Dataset: pan_images (GitHub, fmegahed/qe_genai). Classes: defective, nominal.

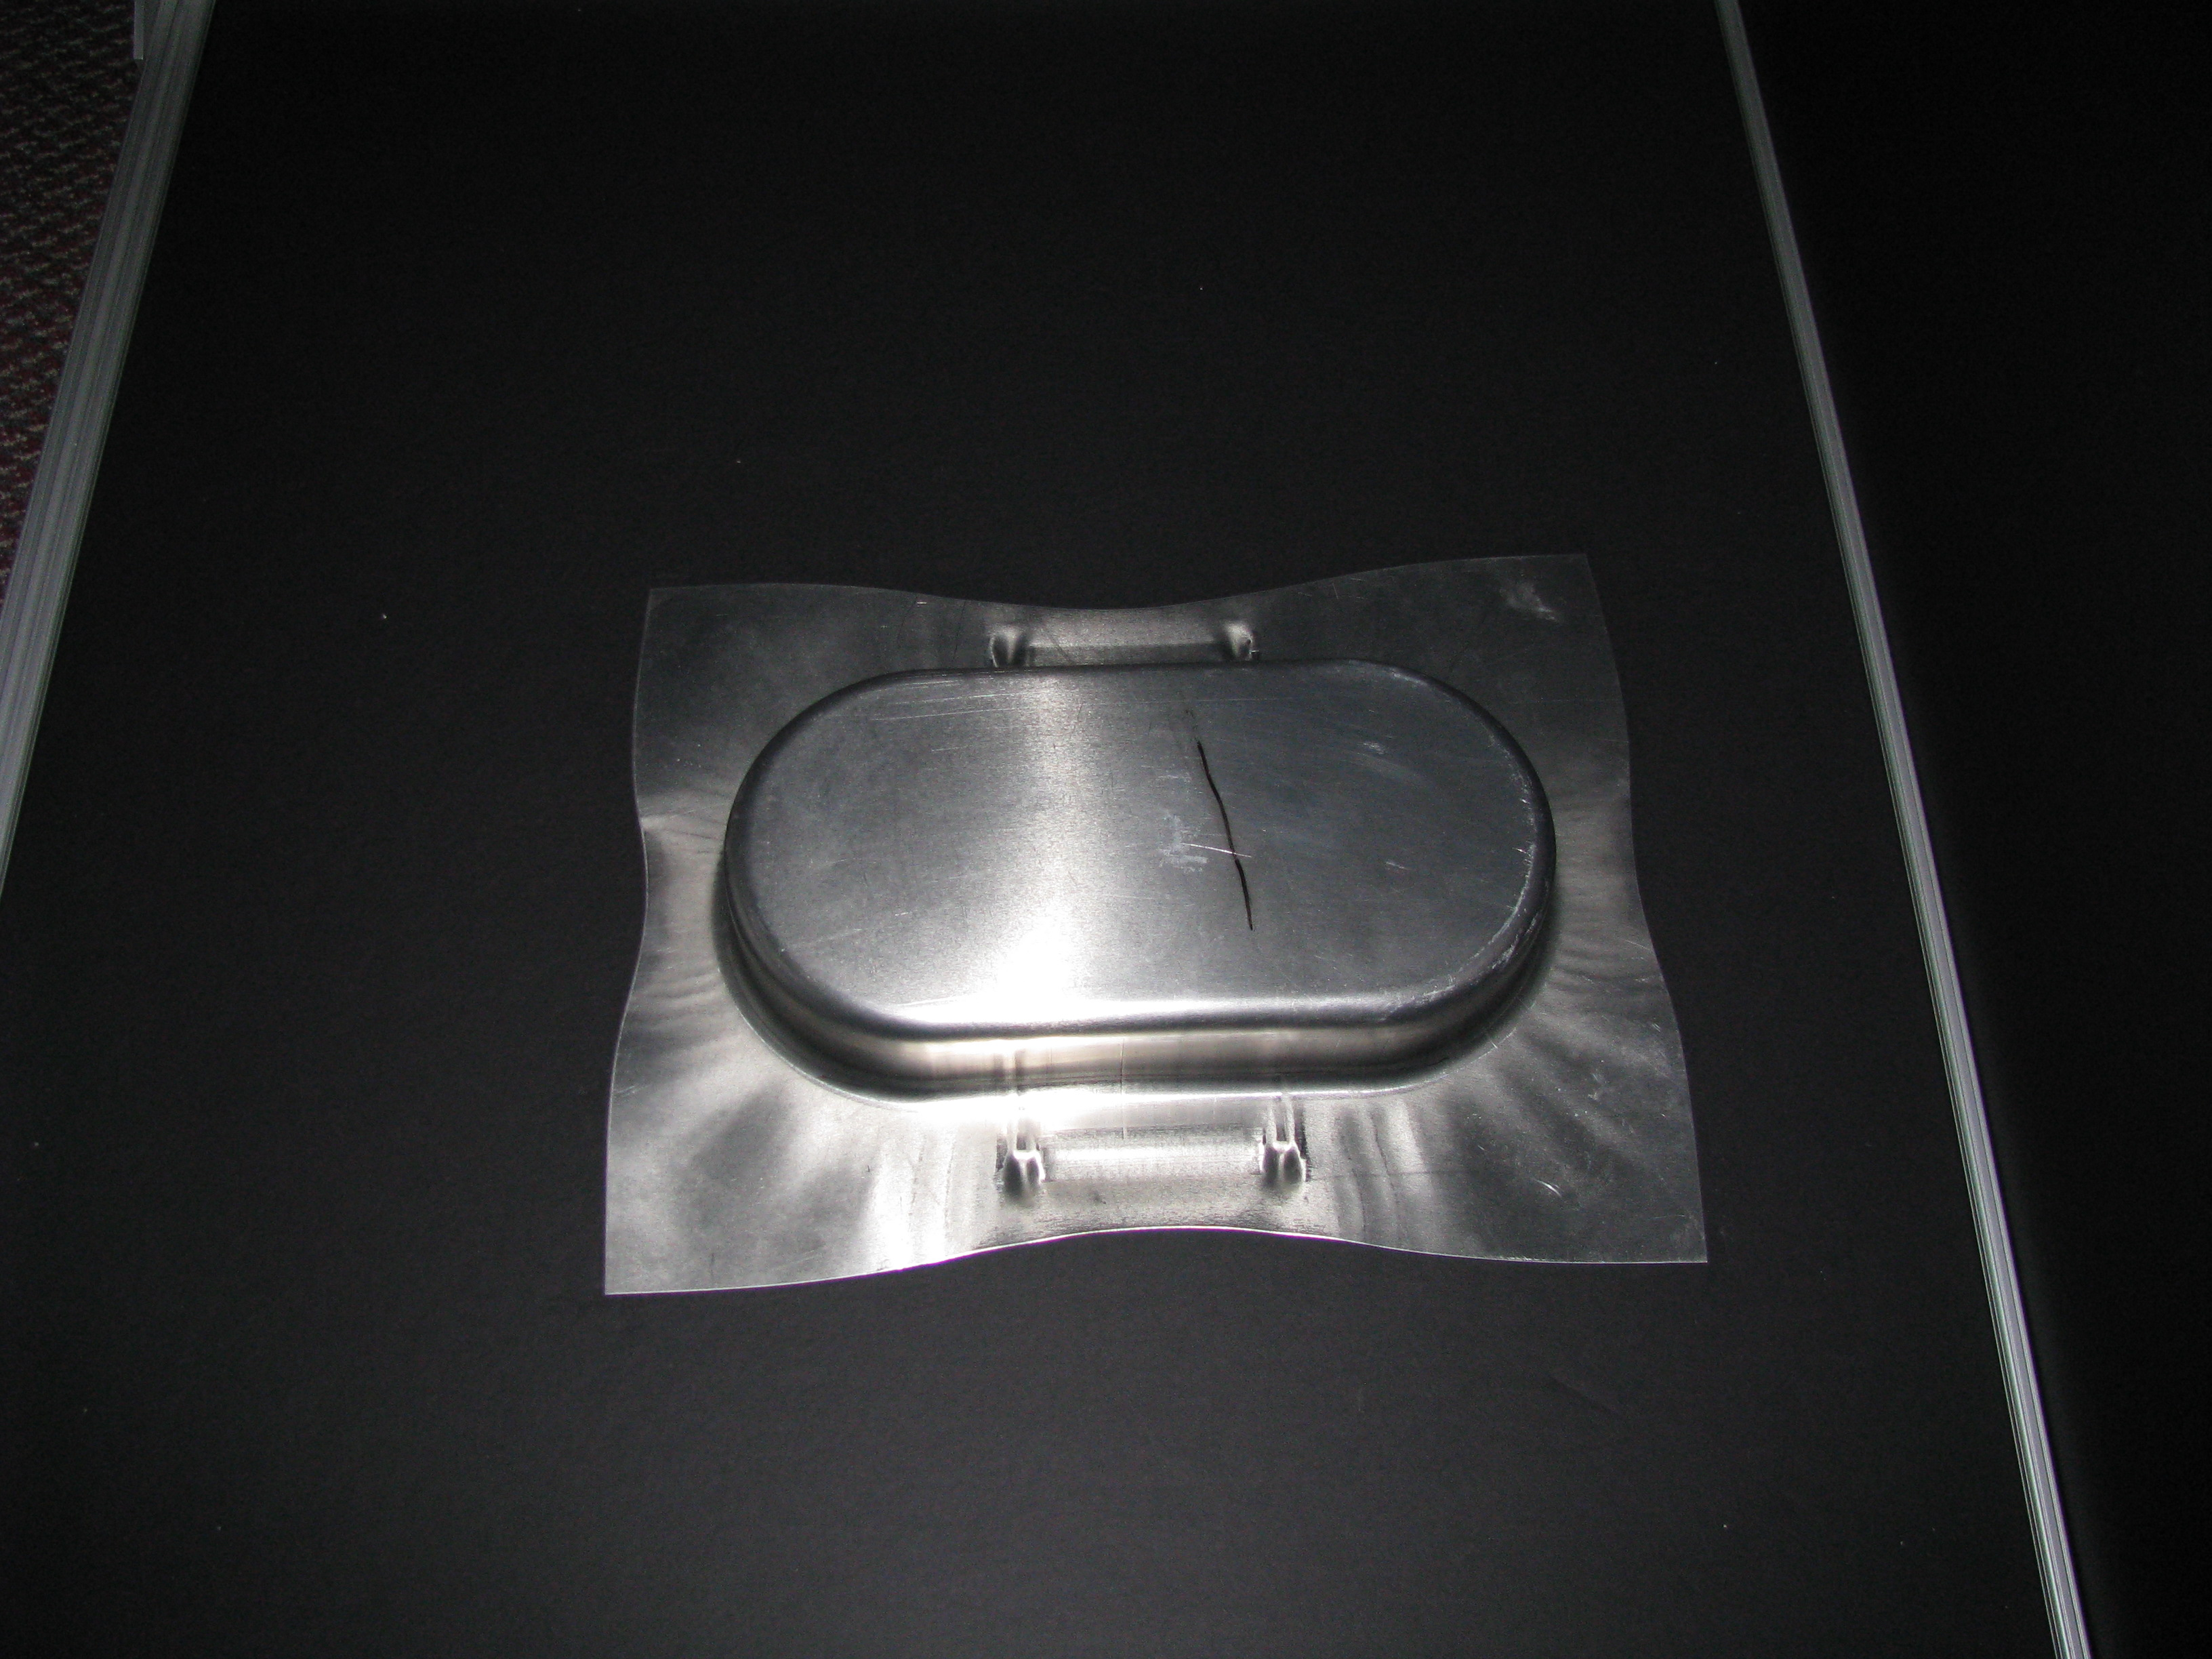
Label: defective

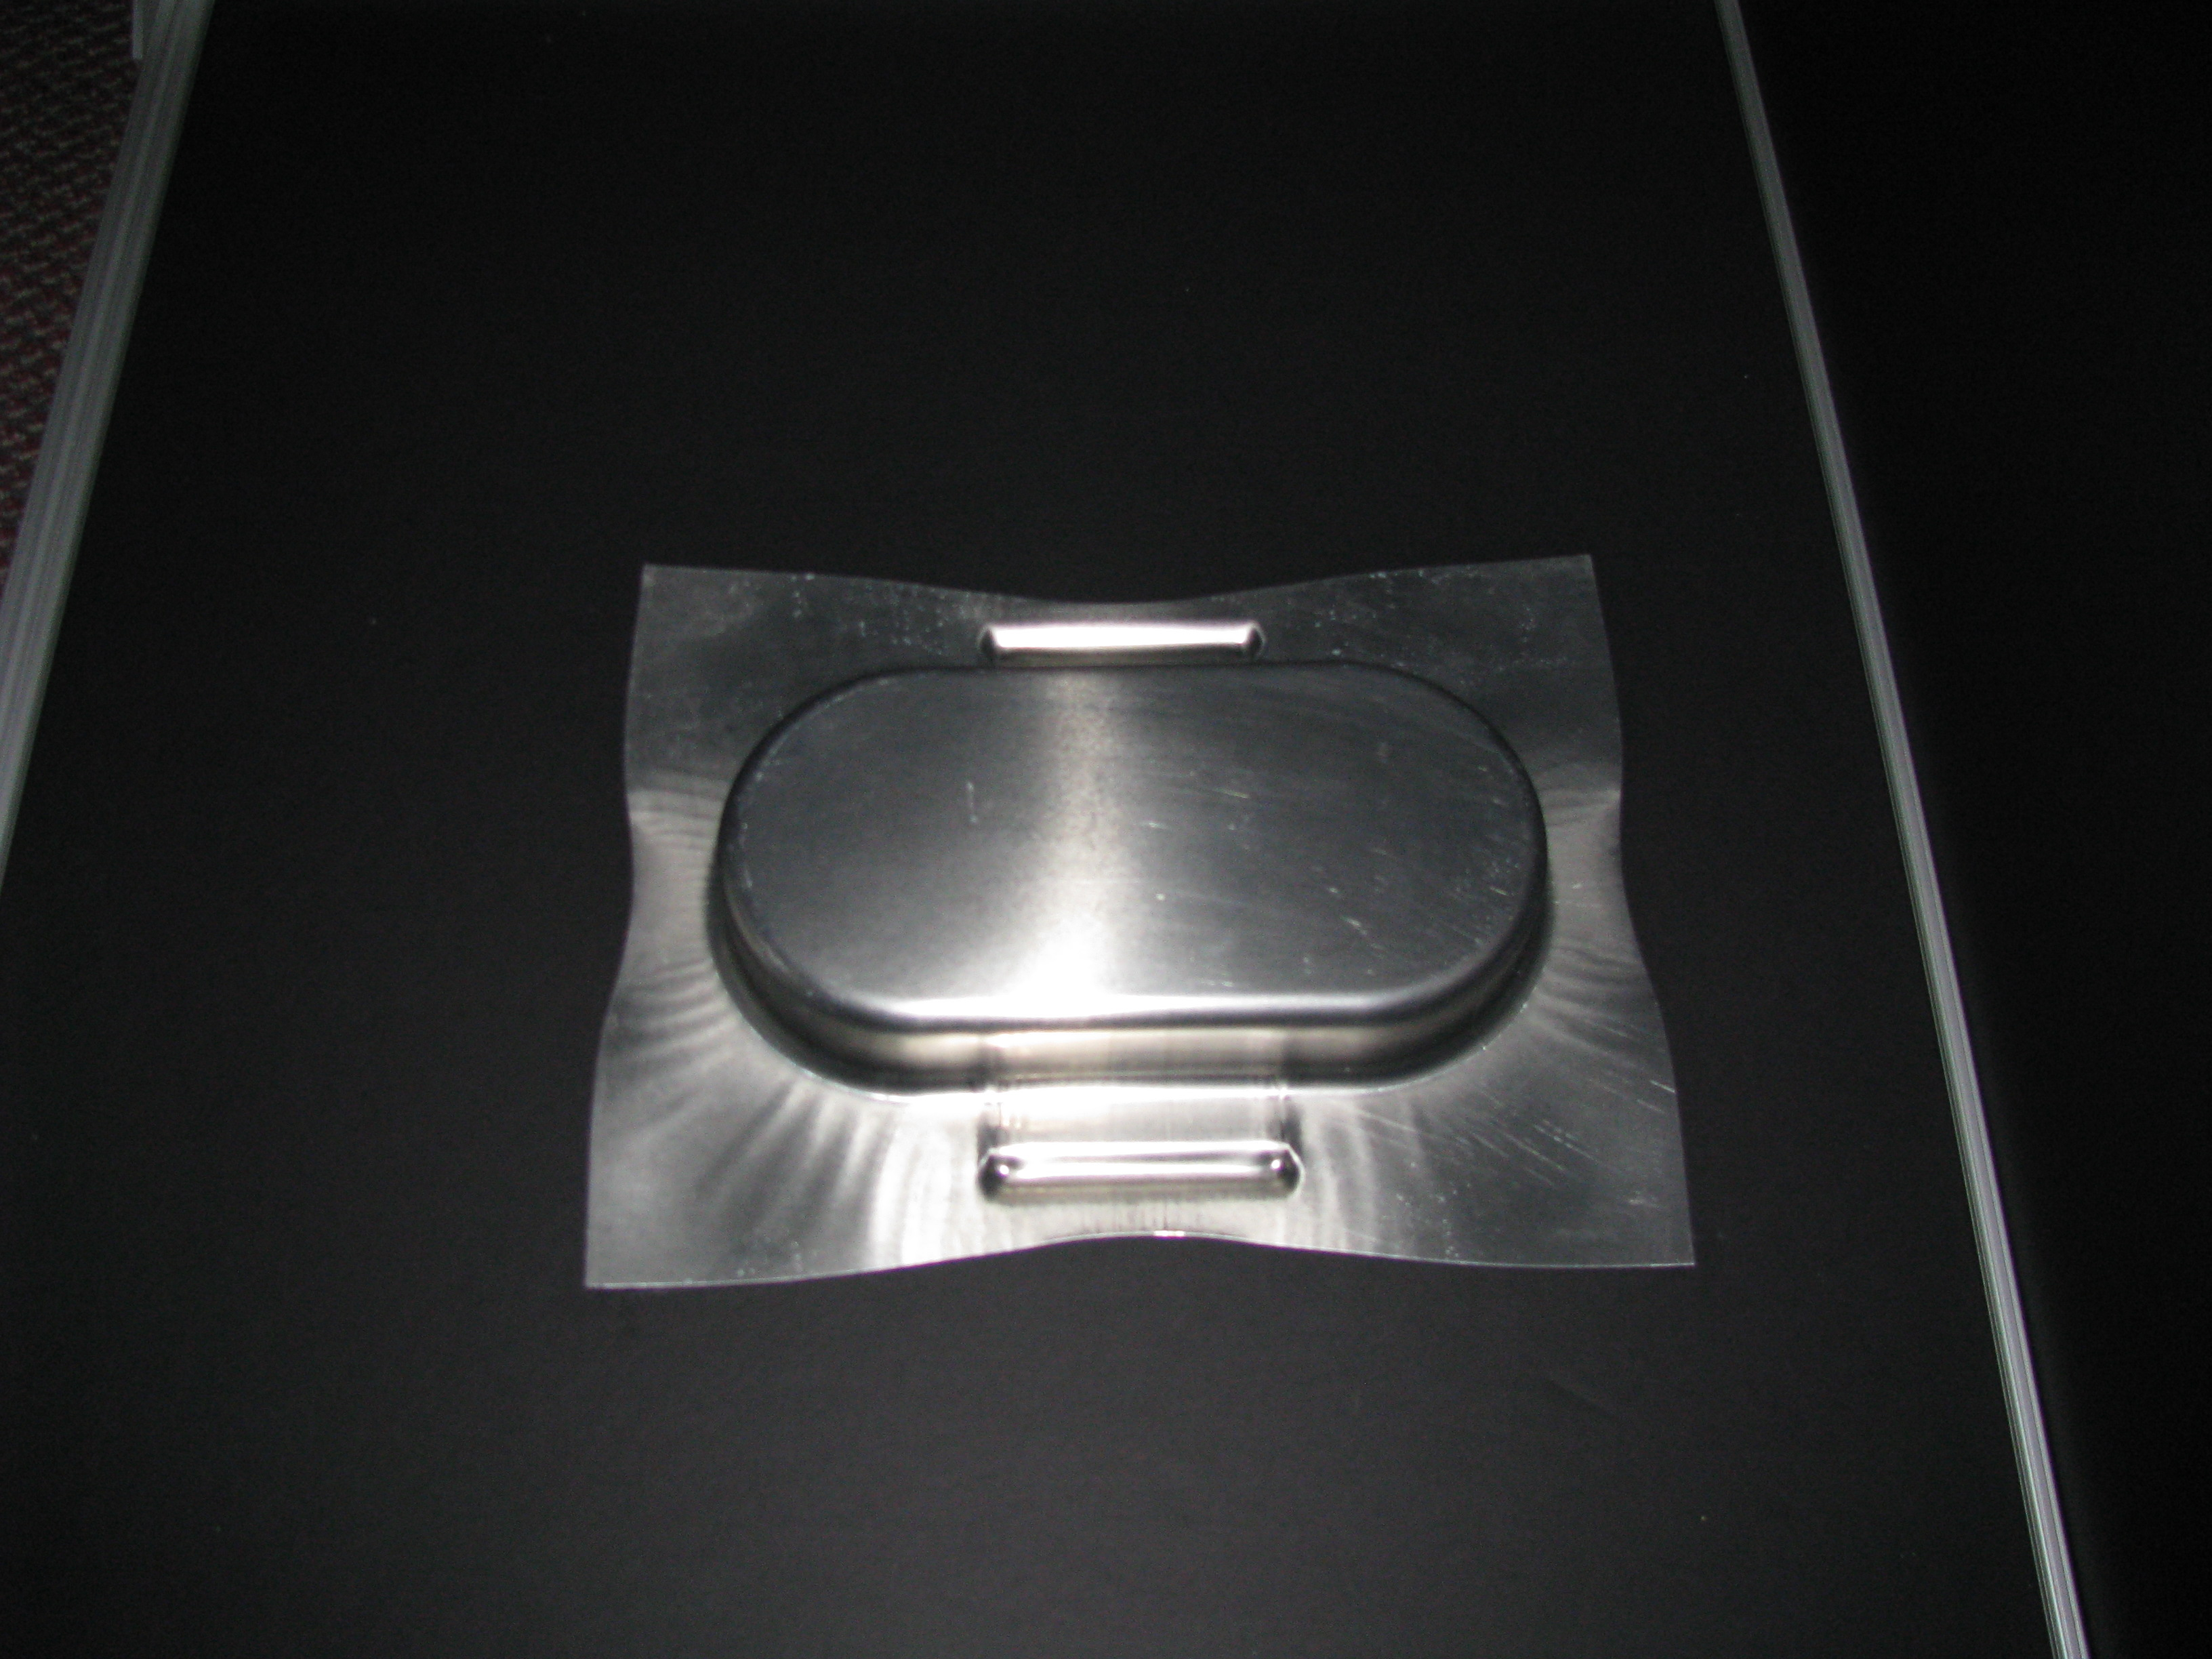
Label: nominal

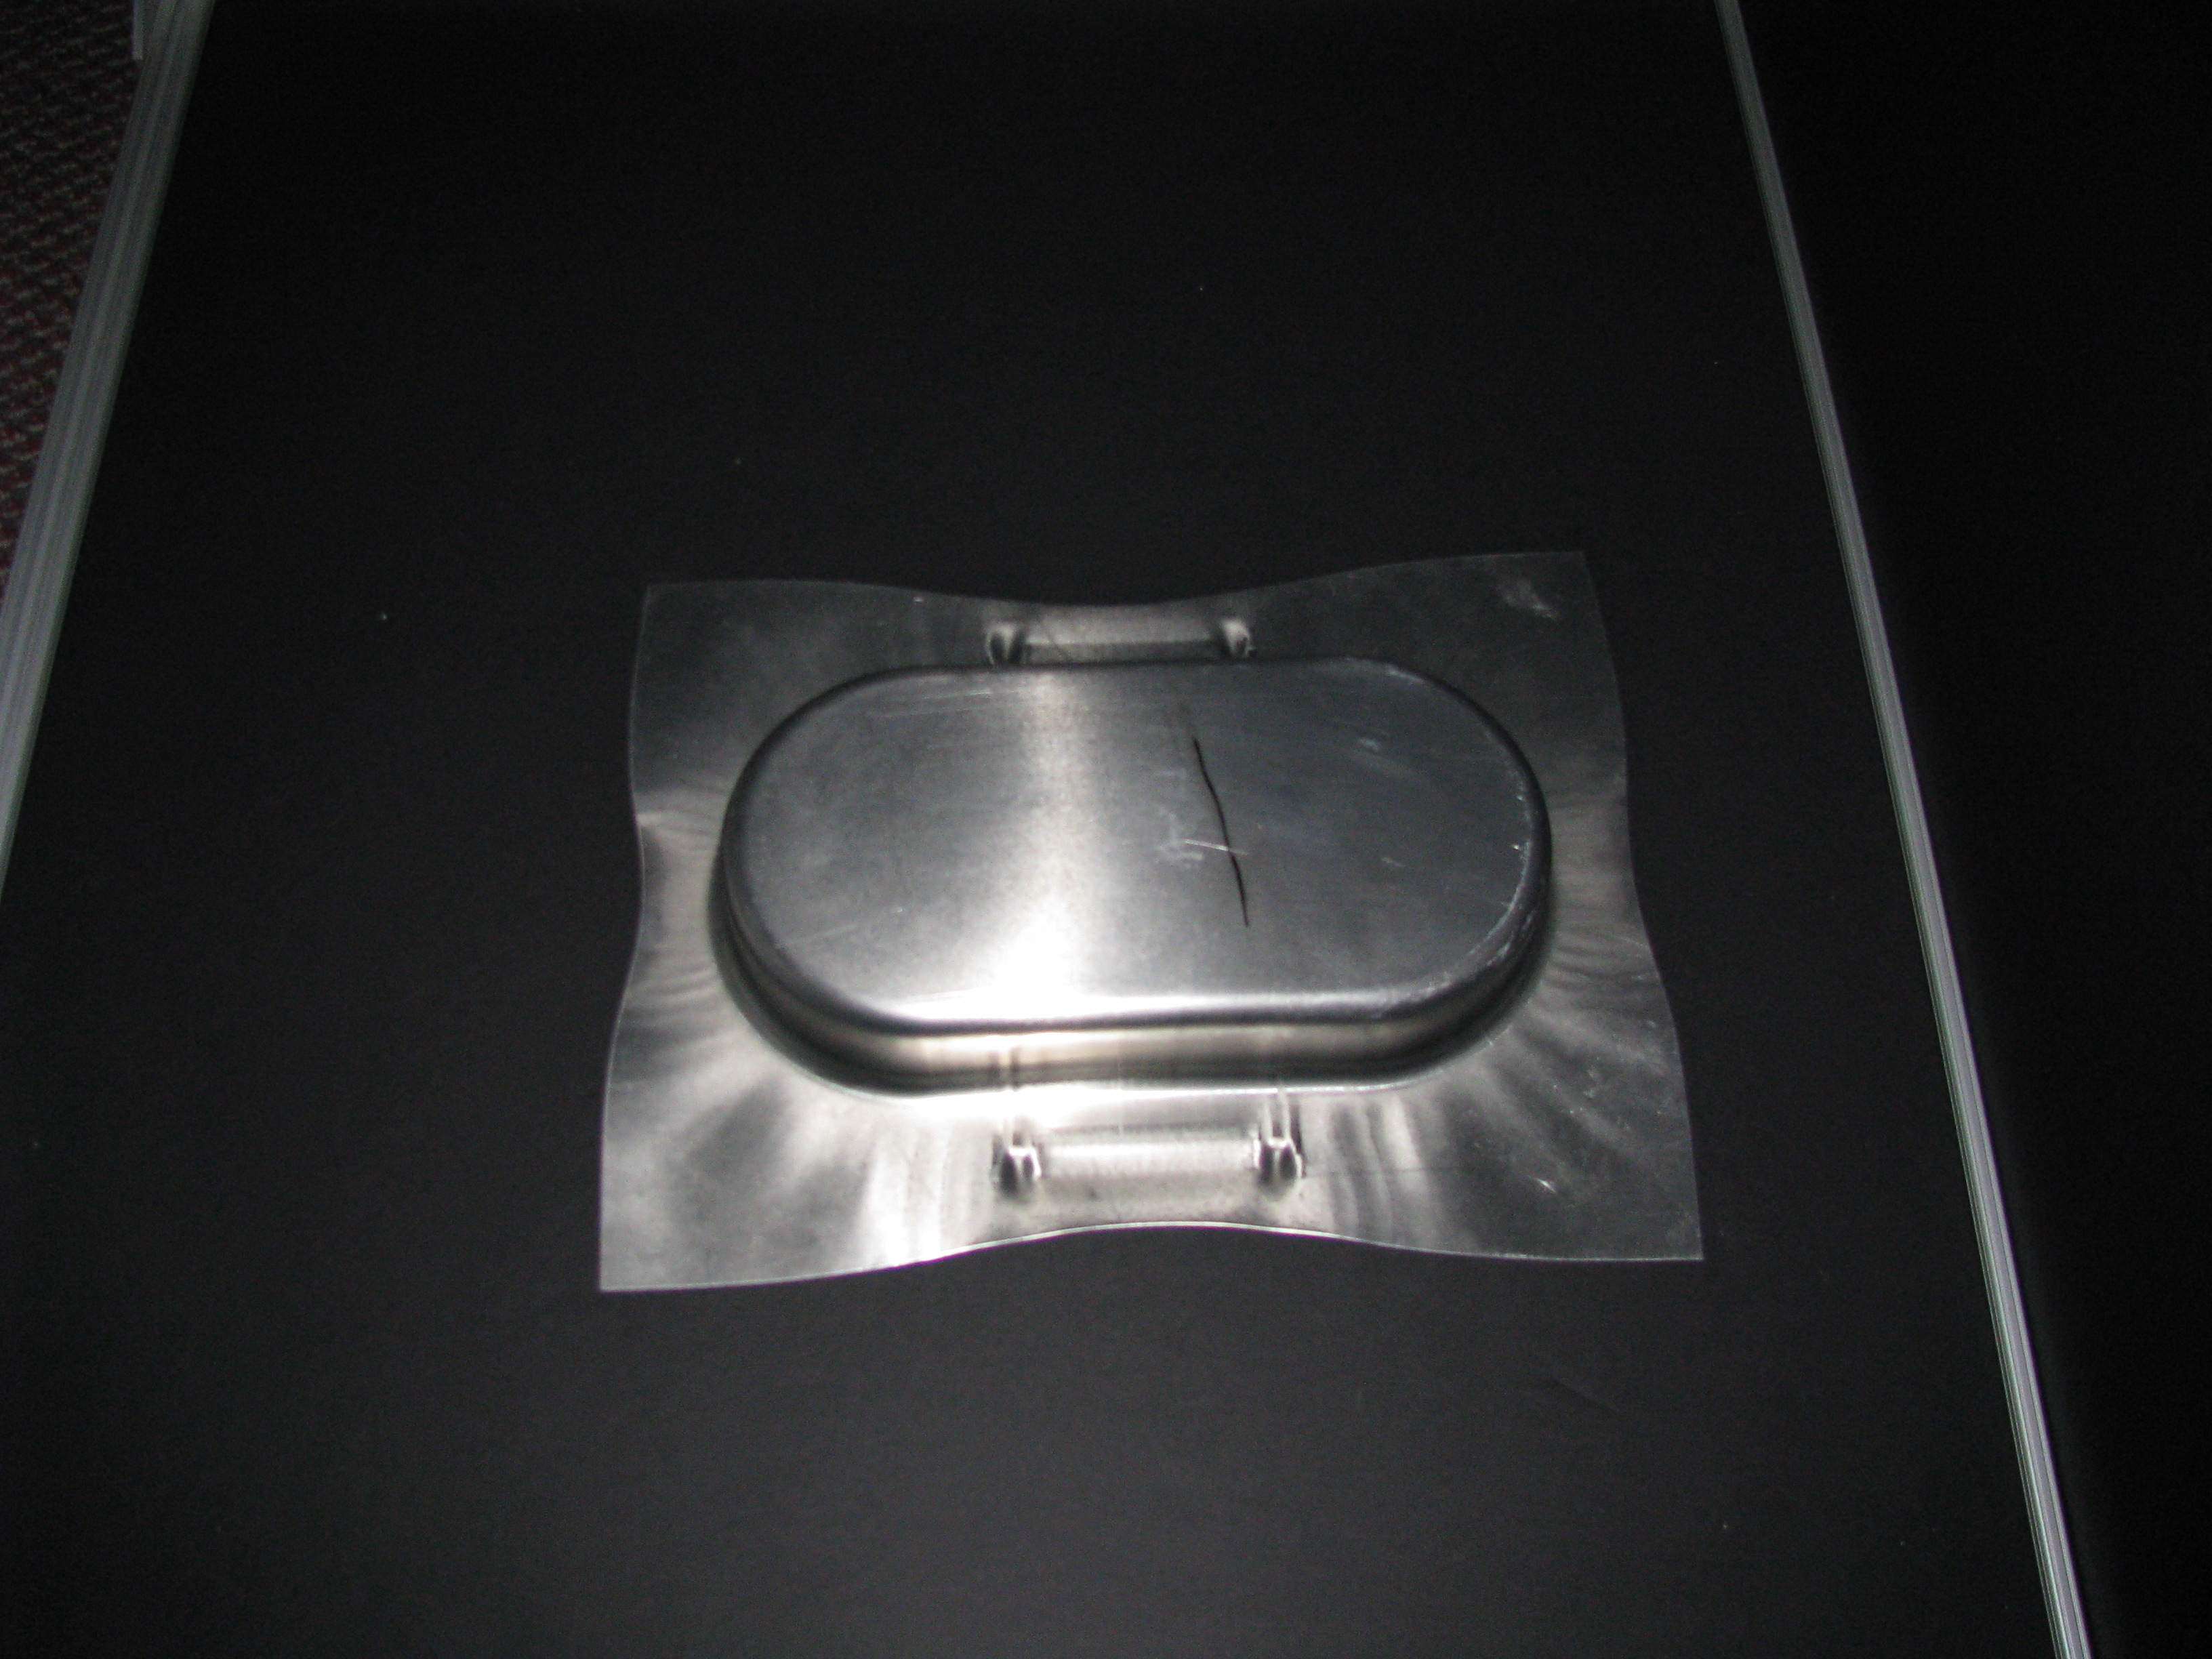
Label: defective

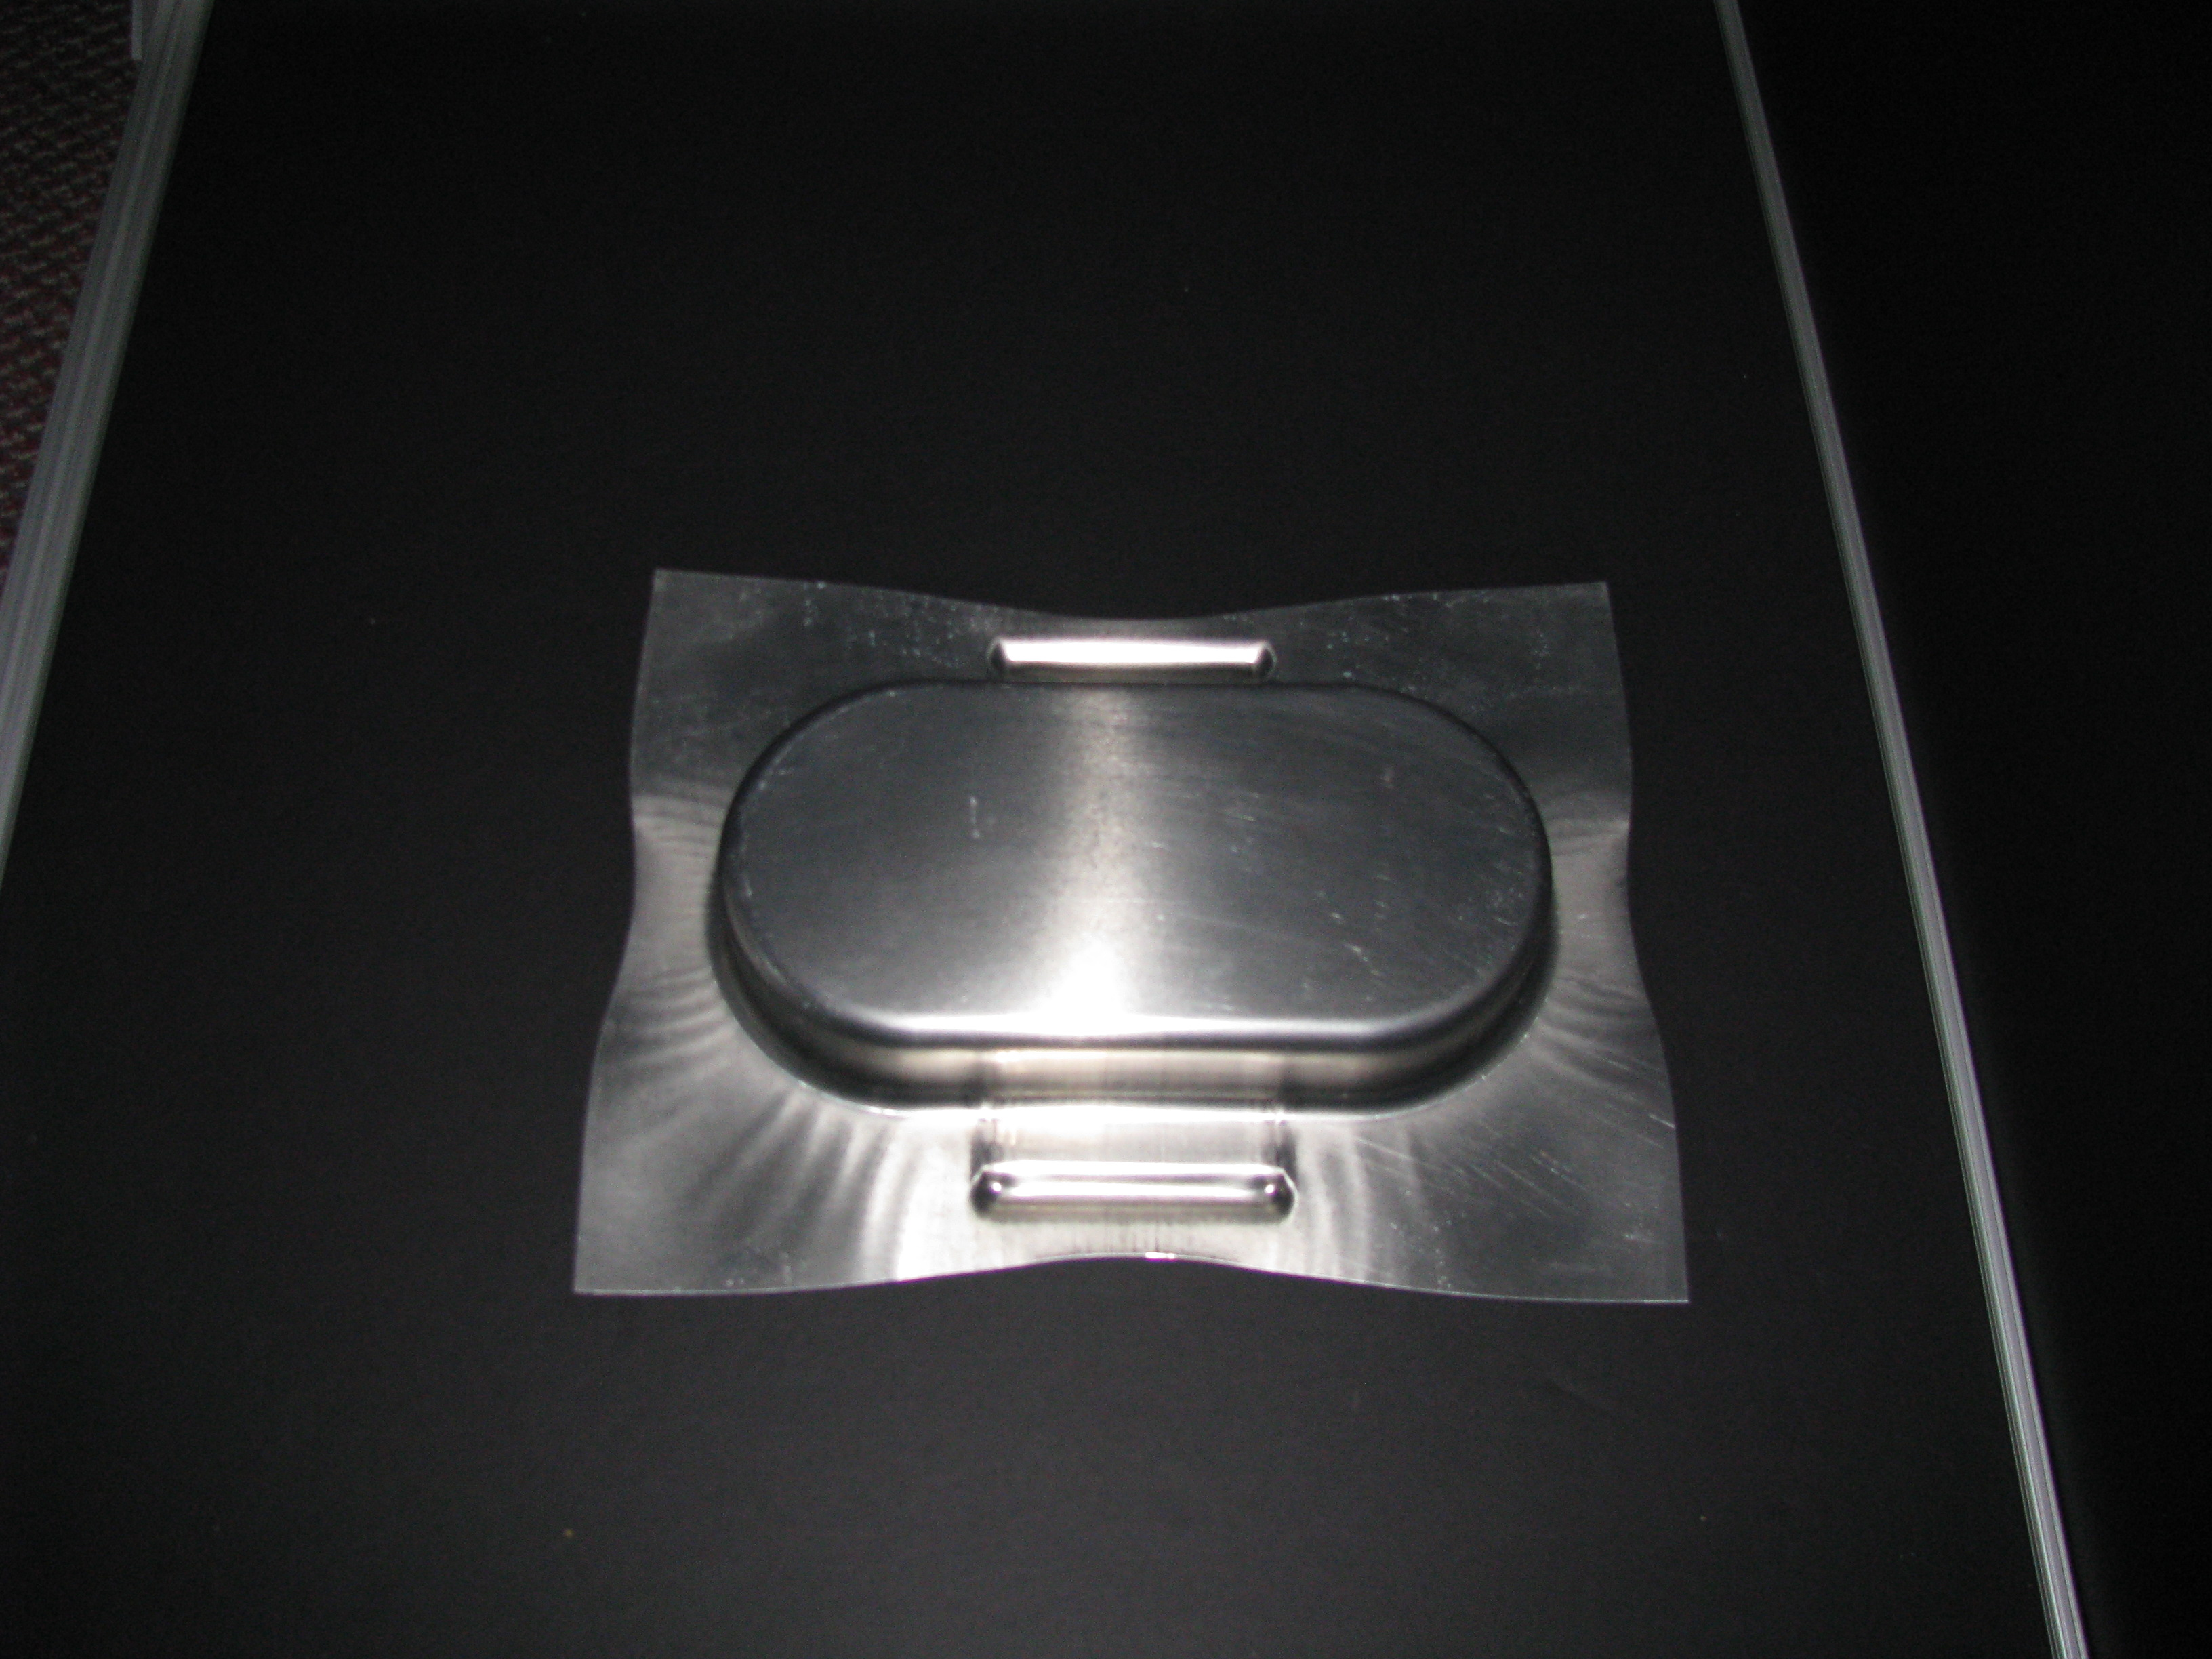
Label: nominal

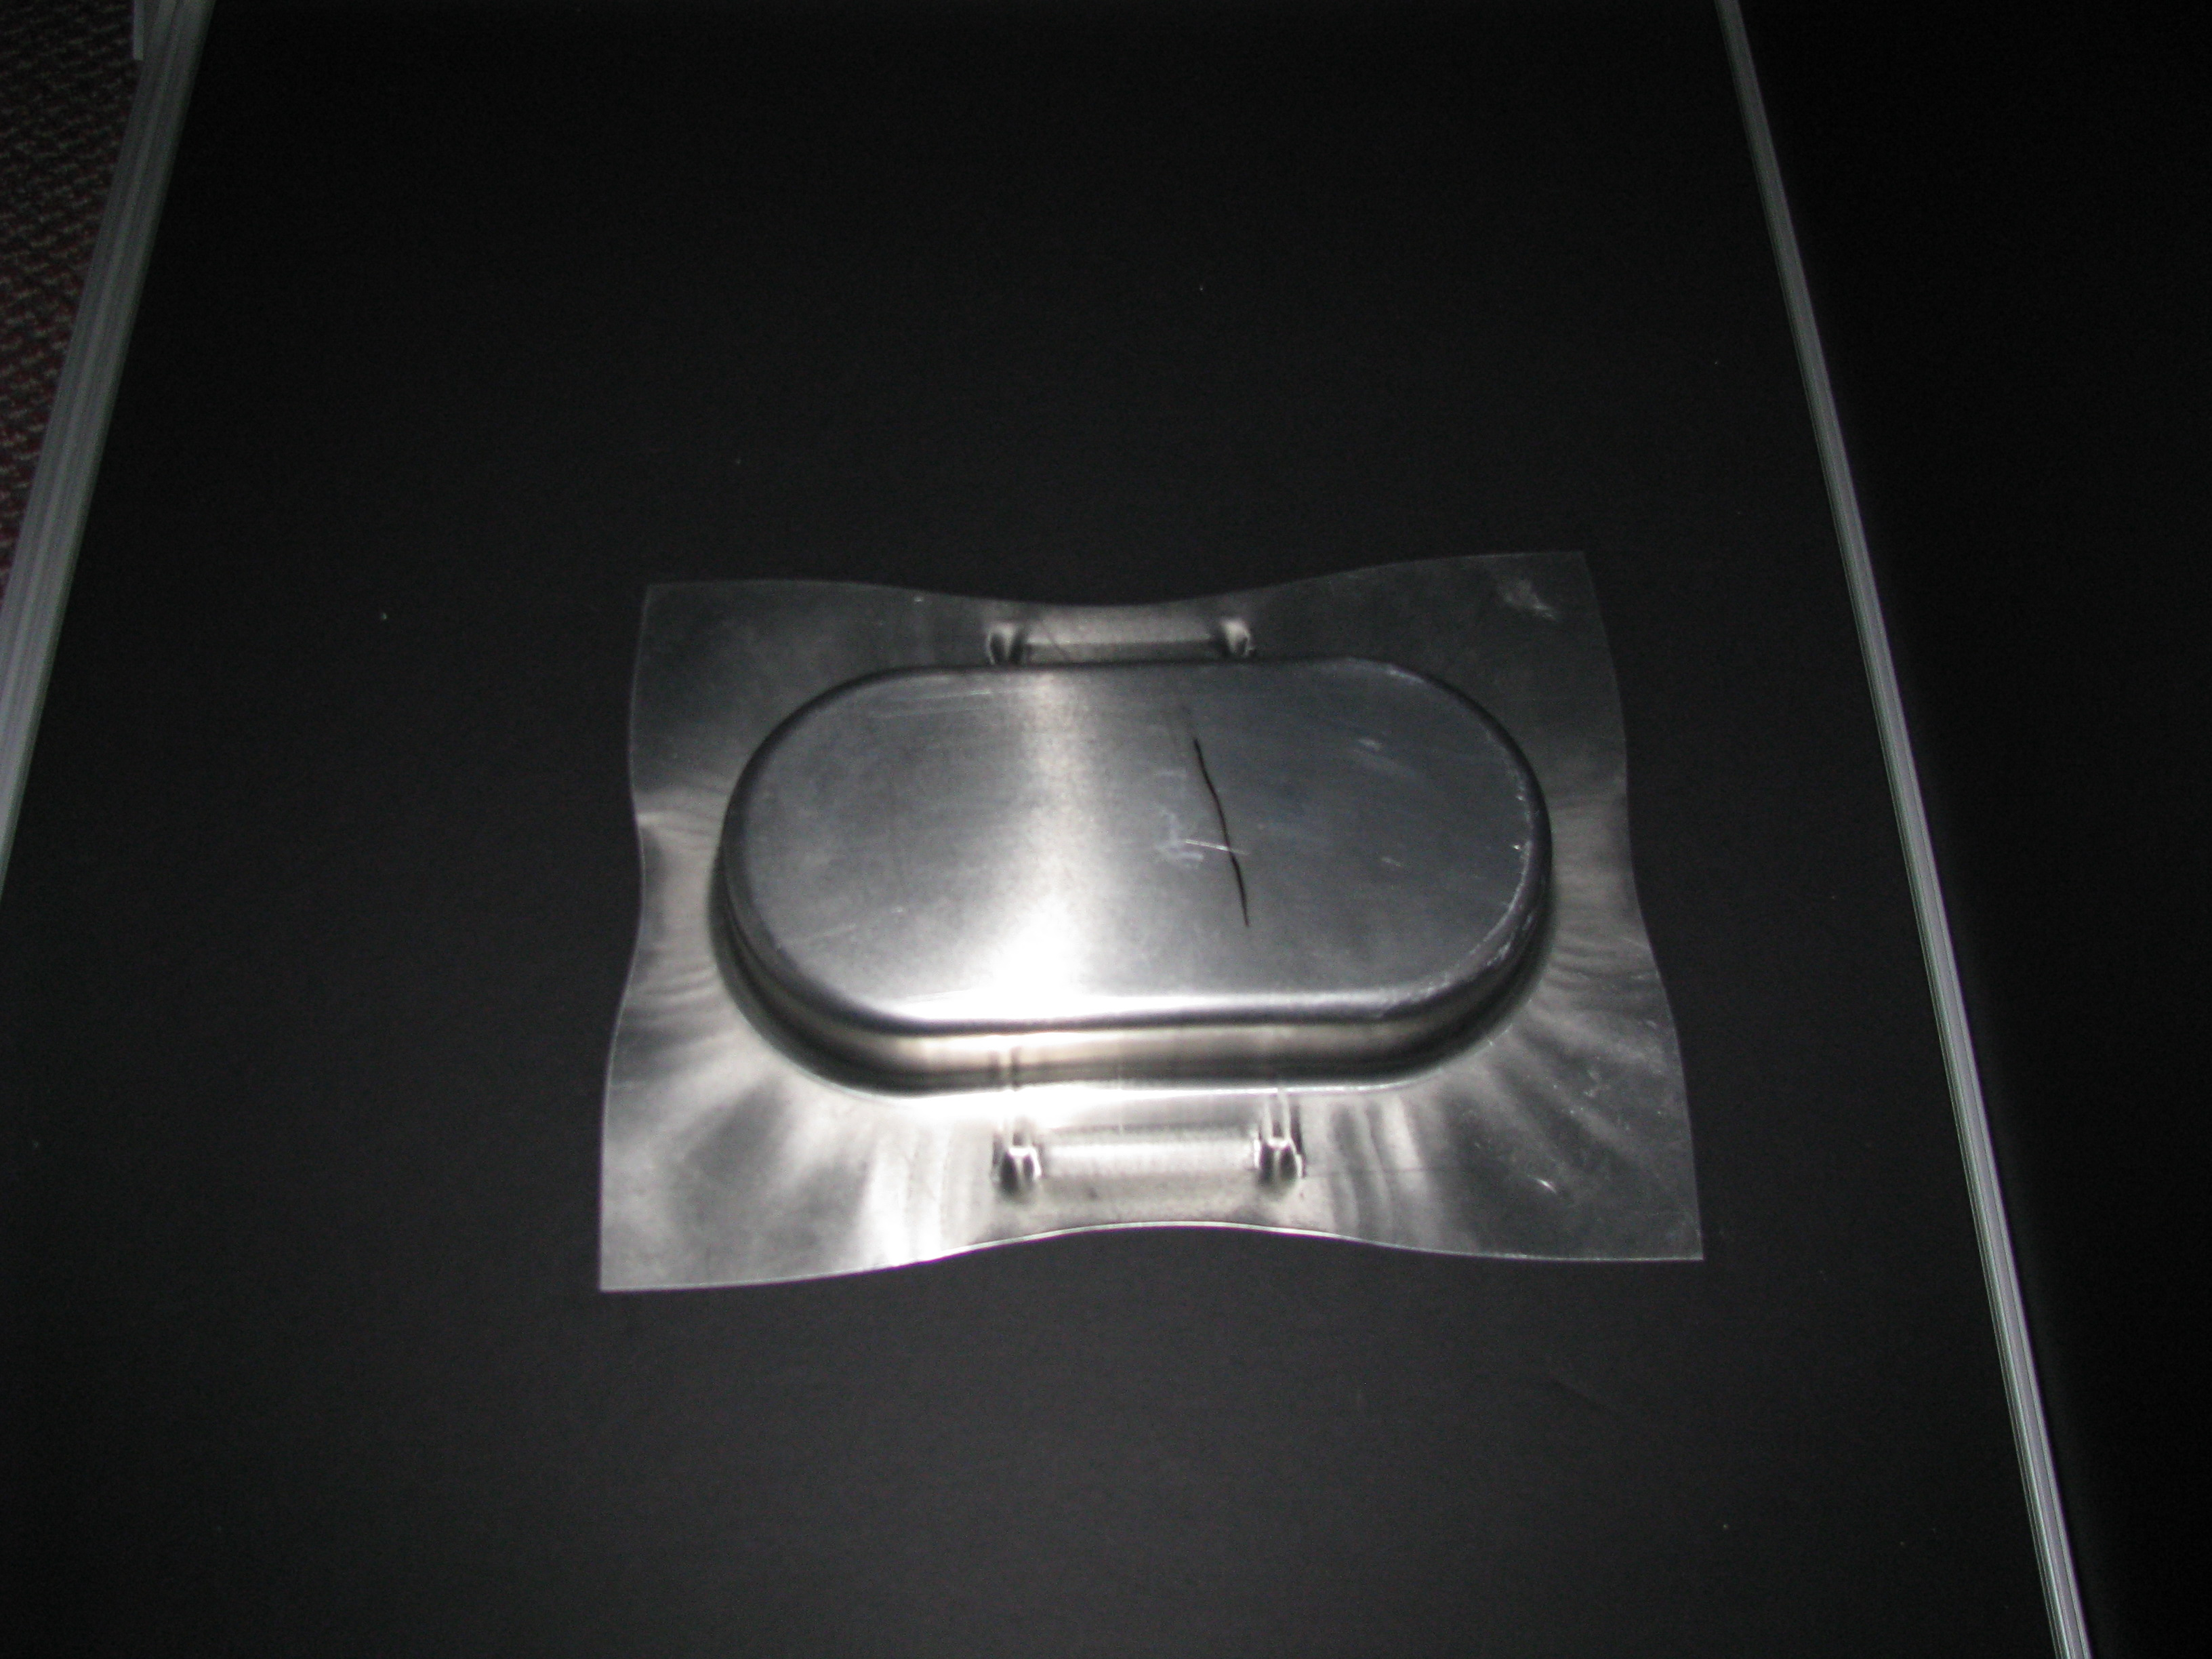
Label: defective

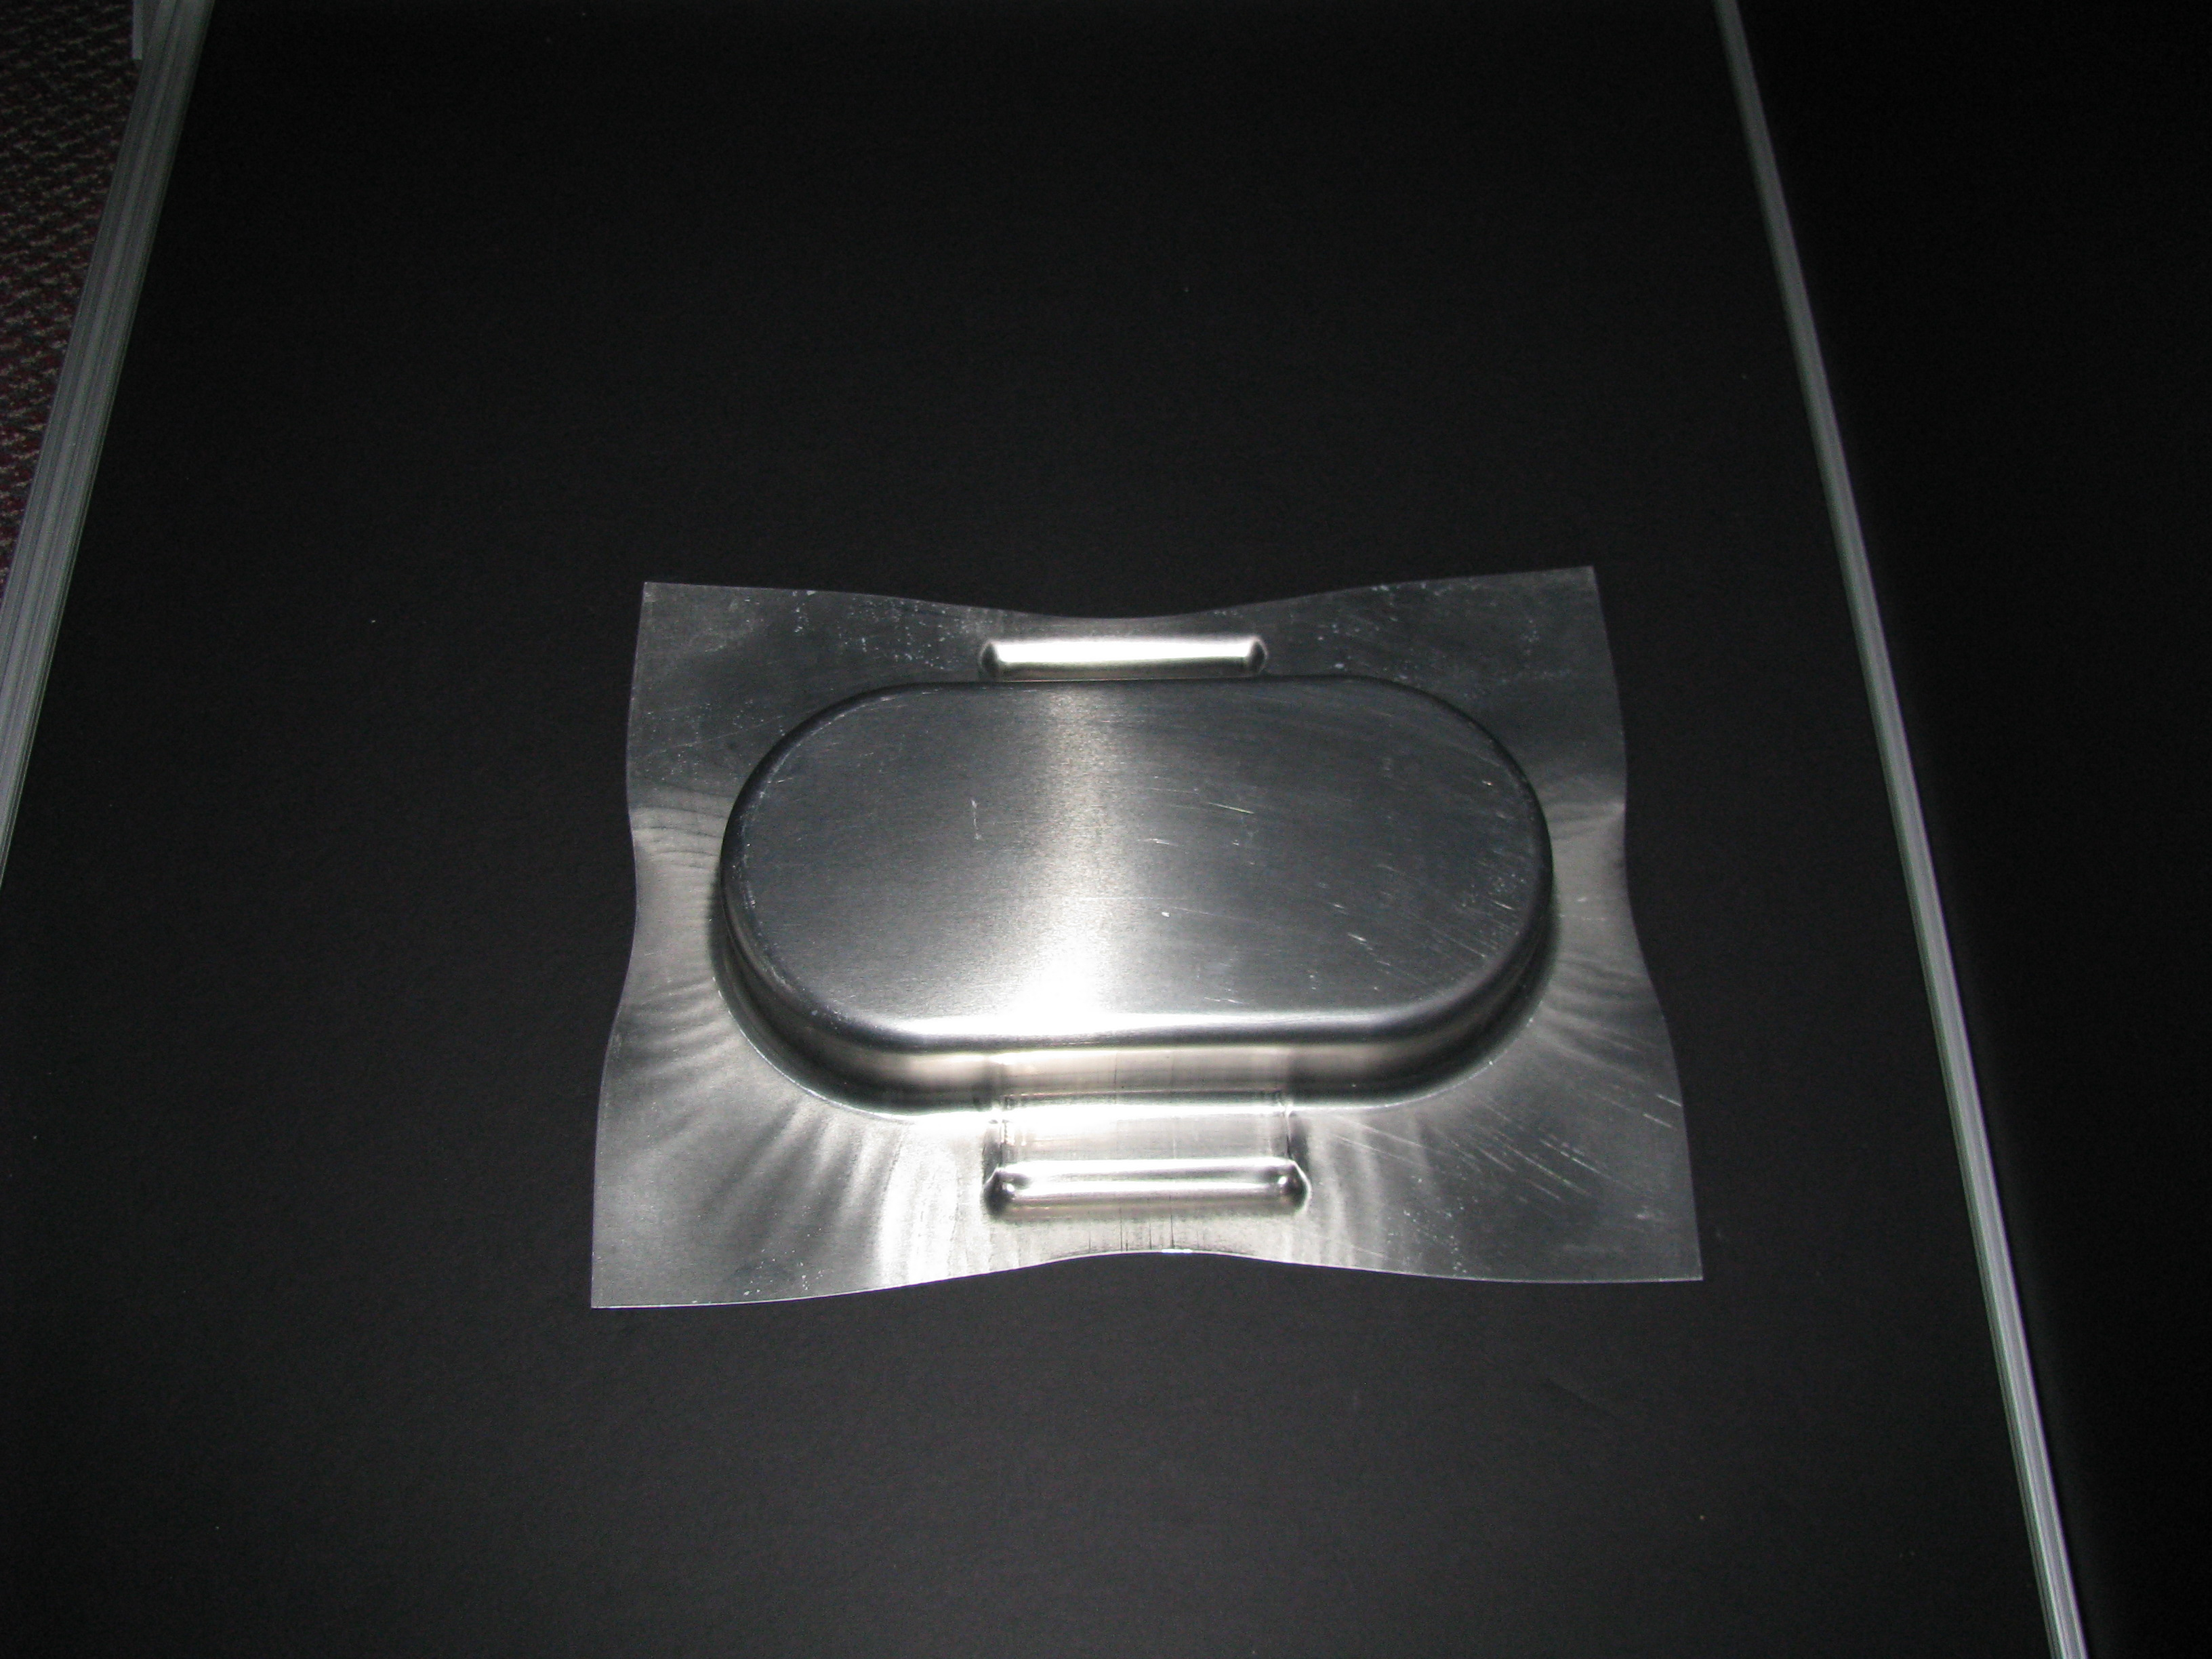
Label: nominal
